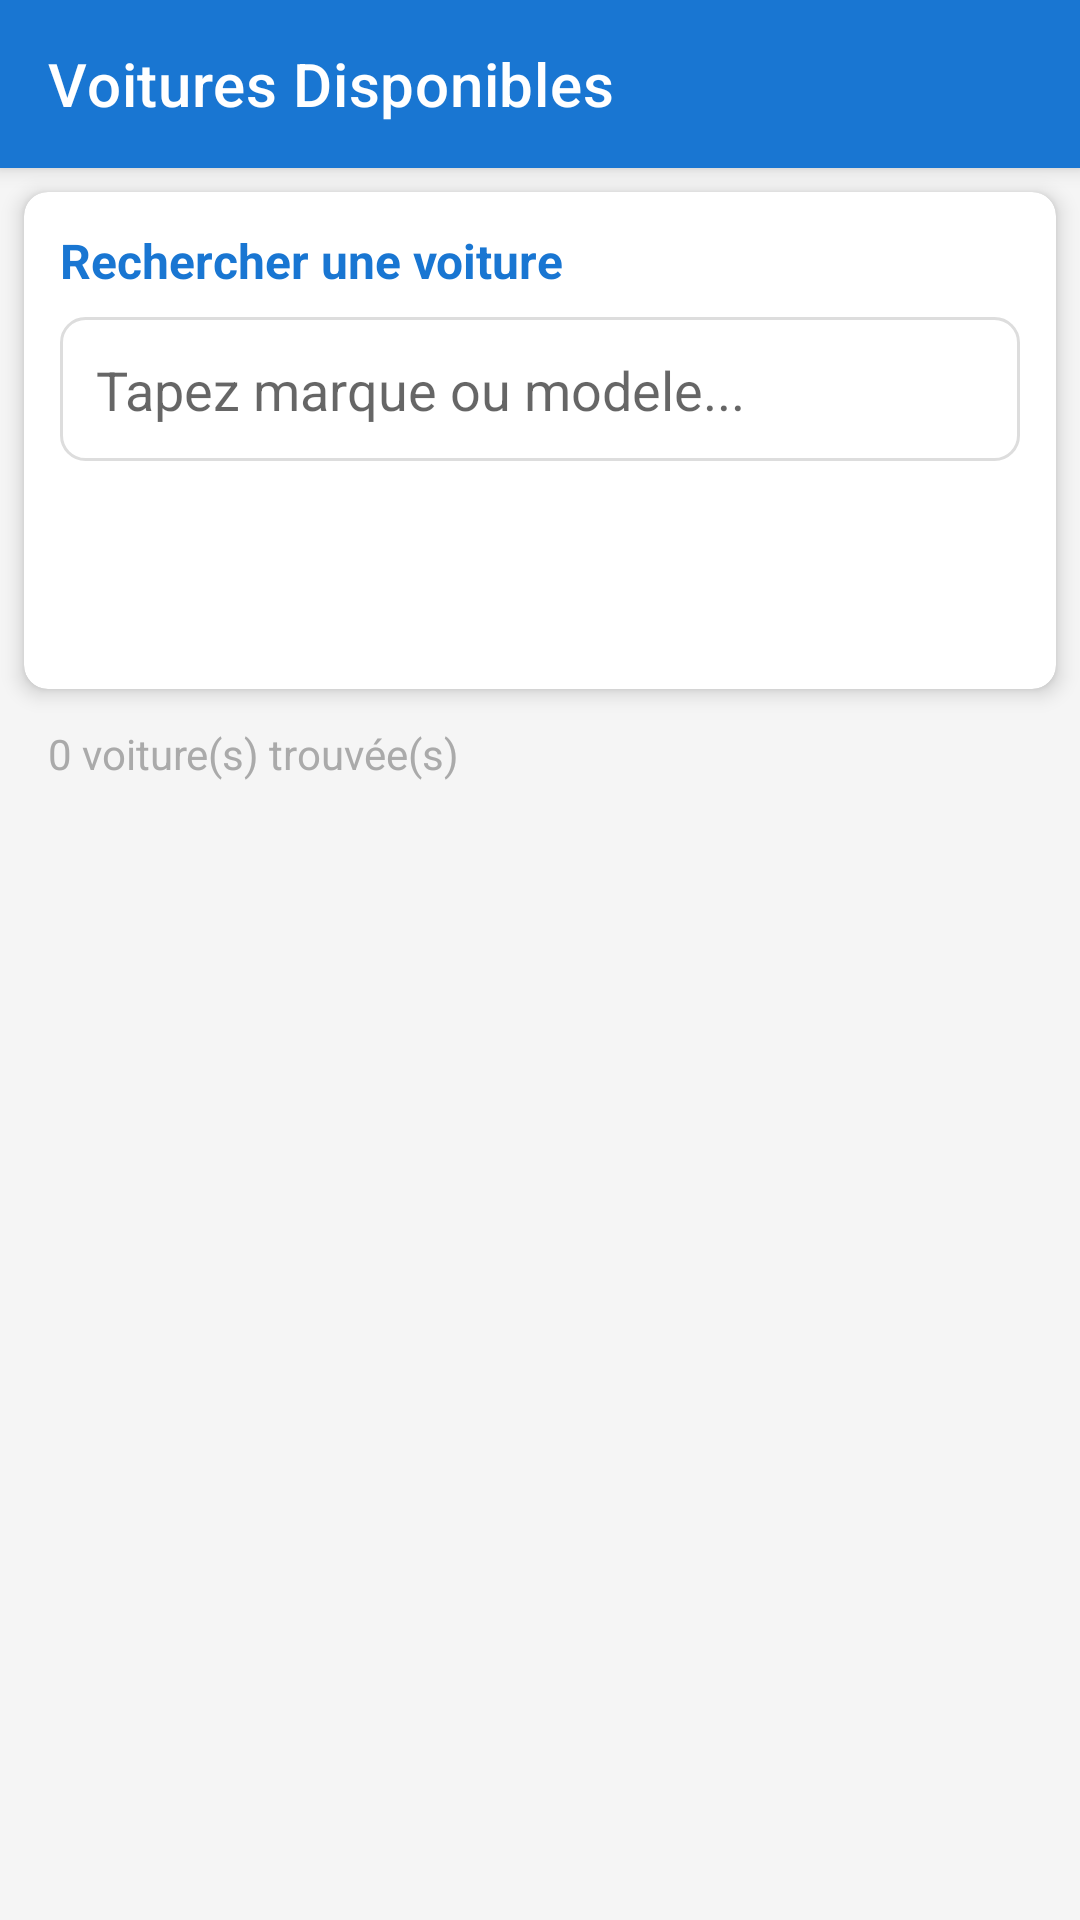

Layout XML and referenced resources for this Android screen:
<!-- AndroidManifest.xml: application theme Theme.GestionVoitures -->
<!-- res/layout/activity_client_voitures.xml -->
<?xml version="1.0" encoding="utf-8"?>
<androidx.coordinatorlayout.widget.CoordinatorLayout 
    xmlns:android="http://schemas.android.com/apk/res/android"
    xmlns:app="http://schemas.android.com/apk/res-auto"
    android:layout_width="match_parent"
    android:layout_height="match_parent"
    android:background="#F5F5F5">

    <com.google.android.material.appbar.AppBarLayout
        android:layout_width="match_parent"
        android:layout_height="wrap_content">

        <com.google.android.material.appbar.MaterialToolbar
            android:id="@+id/toolbar"
            android:layout_width="match_parent"
            android:layout_height="?attr/actionBarSize"
            android:background="@color/primary_color"
            app:title="Voitures Disponibles"
            app:titleTextColor="@android:color/white" />

    </com.google.android.material.appbar.AppBarLayout>

    
    <LinearLayout
        android:layout_width="match_parent"
        android:layout_height="match_parent"
        android:orientation="vertical"
        app:layout_behavior="@string/appbar_scrolling_view_behavior">

        
        <androidx.cardview.widget.CardView
            android:layout_width="match_parent"
            android:layout_height="wrap_content"
            android:layout_margin="8dp"
            app:cardCornerRadius="8dp"
            app:cardElevation="4dp">

            <LinearLayout
                android:layout_width="match_parent"
                android:layout_height="wrap_content"
                android:orientation="vertical"
                android:padding="12dp">

                
                <TextView
                    android:layout_width="wrap_content"
                    android:layout_height="wrap_content"
                    android:text="Rechercher une voiture"
                    android:textSize="16sp"
                    android:textStyle="bold"
                    android:textColor="@color/primary_color"
                    android:layout_marginBottom="8dp" />

                
                <AutoCompleteTextView
                    android:id="@+id/autoCompleteRecherche"
                    android:layout_width="match_parent"
                    android:layout_height="48dp"
                    android:hint="Tapez marque ou modele..."
                    android:background="@drawable/spinner_background"
                    android:padding="12dp"
                    android:completionThreshold="1"
                    android:layout_marginBottom="8dp" />

                
                <Button
                    android:id="@+id/btnReinitialiser"
                    android:layout_width="match_parent"
                    android:layout_height="wrap_content"
                    android:layout_marginTop="8dp"
                    android:text="Réinitialiser"
                    android:textColor="@android:color/white"
                    android:backgroundTint="@color/primary_color"
                    style="@style/Widget.MaterialComponents.Button" />

            </LinearLayout>

        </androidx.cardview.widget.CardView>

        
        <TextView
            android:id="@+id/tvResultCount"
            android:layout_width="match_parent"
            android:layout_height="wrap_content"
            android:paddingHorizontal="16dp"
            android:paddingVertical="4dp"
            android:textSize="14sp"
            android:textColor="@android:color/darker_gray"
            android:text="0 voiture(s) trouvée(s)" />

        
        <androidx.recyclerview.widget.RecyclerView
            android:id="@+id/recyclerView"
            android:layout_width="match_parent"
            android:layout_height="0dp"
            android:layout_weight="1"
            android:padding="8dp" />
            
        
        <TextView
            android:id="@+id/tvEmpty"
            android:layout_width="wrap_content"
            android:layout_height="wrap_content"
            android:text="Aucune voiture disponible"
            android:textSize="18sp"
            android:textColor="@android:color/darker_gray"
            android:layout_gravity="center"
            android:visibility="gone" />

    </LinearLayout>

</androidx.coordinatorlayout.widget.CoordinatorLayout>
<!-- resources referenced by this layout -->
<resources>
  <color name="primary_color">#1976D2</color>
  <!-- drawable spinner_background (drawable) -->
  <?xml version="1.0" encoding="utf-8"?>
  <shape xmlns:android="http://schemas.android.com/apk/res/android"
      android:shape="rectangle">
      
      
      <solid android:color="#FFFFFF" />
      
      
      <stroke 
          android:width="1dp"
          android:color="#DDDDDD" />
      
      
      <corners android:radius="8dp" />
      
      
      <padding 
          android:left="8dp"
          android:right="8dp"
          android:top="4dp"
          android:bottom="4dp" />
      
  </shape>
  <style name="Theme.GestionVoitures" parent="Theme.MaterialComponents.Light.NoActionBar">
          <item name="colorPrimary">@color/primary_color</item>
          <item name="colorPrimaryDark">@color/primary_dark</item>
          <item name="colorAccent">@color/accent_color</item>
      </style>
  <color name="primary_dark">#1565C0</color>
  <color name="accent_color">#FF6D00</color>
</resources>
